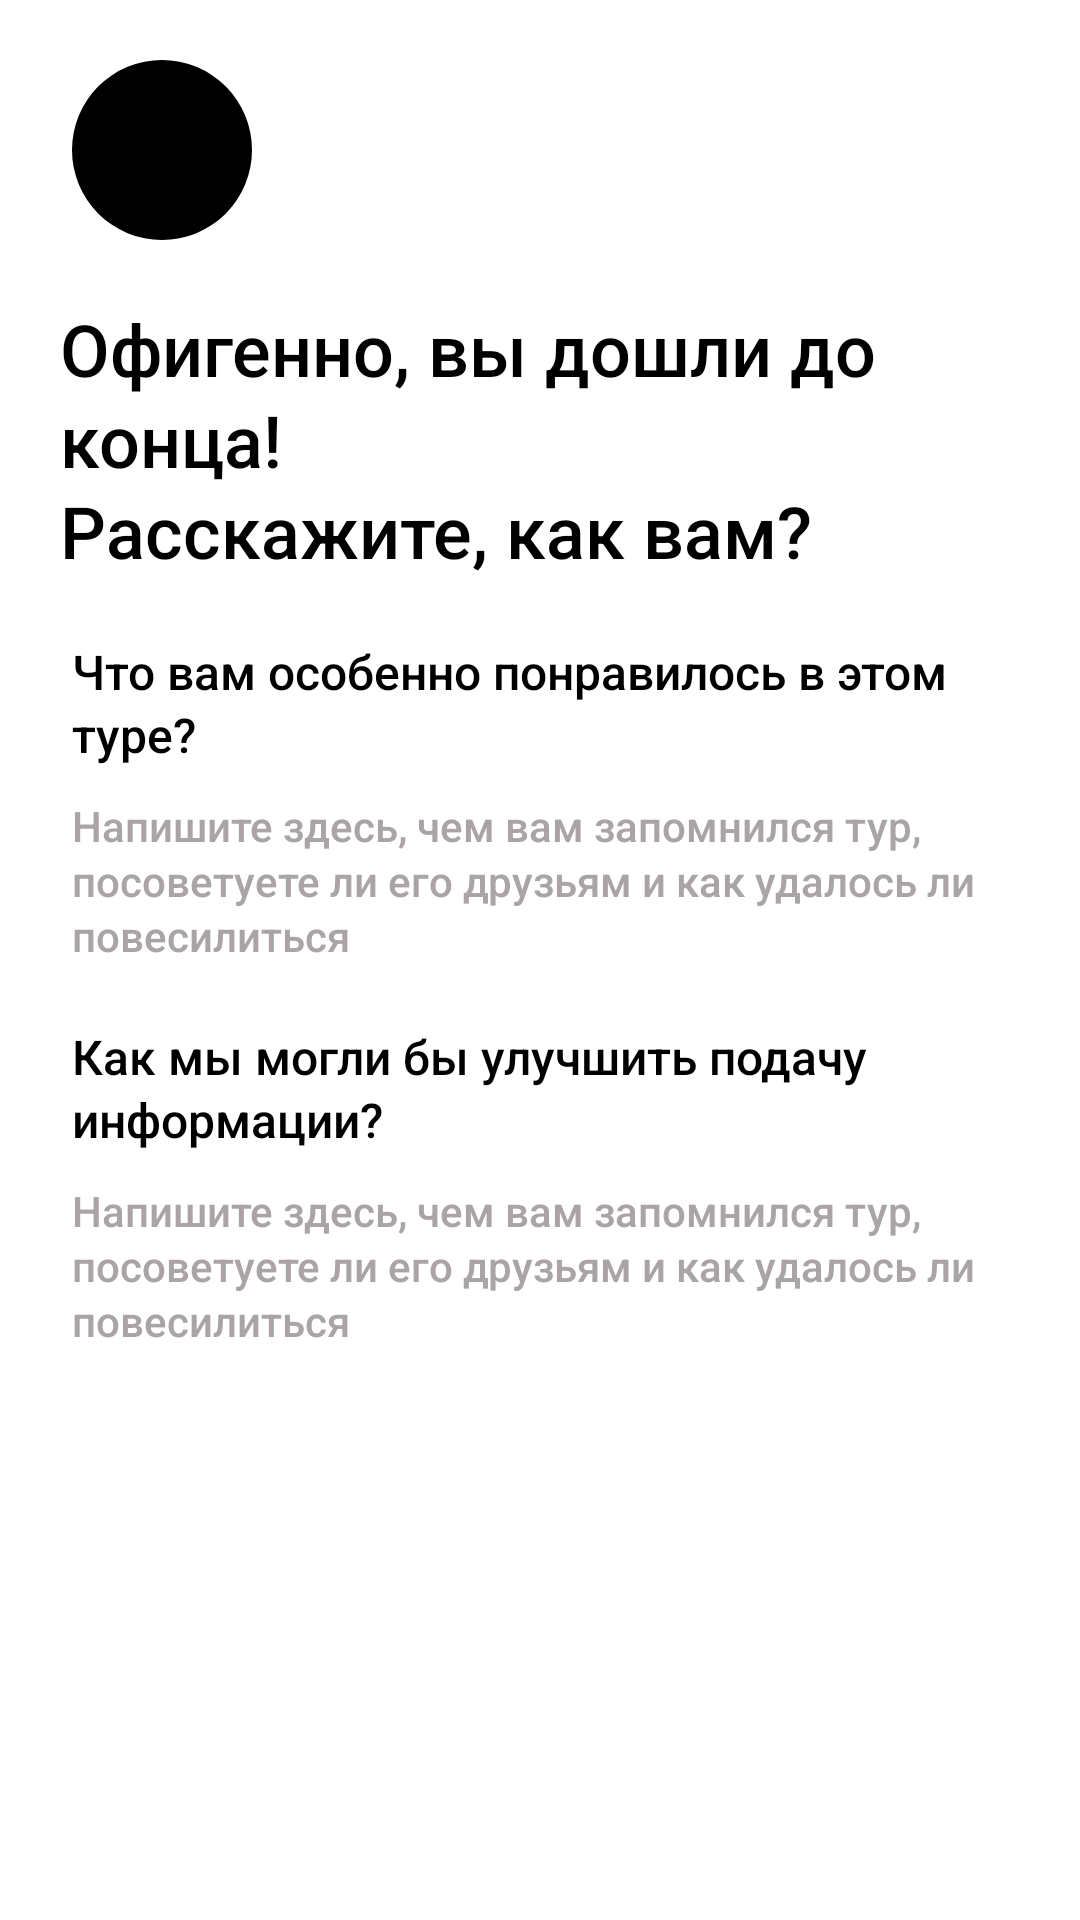

Layout XML and referenced resources for this Android screen:
<!-- AndroidManifest.xml: application theme Theme.WeGoTripTask -->
<!-- res/layout/fragment_second.xml -->
<?xml version="1.0" encoding="utf-8"?>
<androidx.constraintlayout.widget.ConstraintLayout
    xmlns:android="http://schemas.android.com/apk/res/android"
    xmlns:tools="http://schemas.android.com/tools"
    xmlns:app="http://schemas.android.com/apk/res-auto"
    android:layout_width="match_parent"
    android:layout_height="match_parent"
    tools:context=".presentation.second.SecondFragment">

    <com.google.android.material.imageview.ShapeableImageView
        android:id="@+id/image_avatar"
        android:layout_width="60dp"
        android:layout_height="60dp"
        android:scaleType="centerCrop"
        app:shapeAppearance="@style/CircleImageView"
        android:layout_marginStart="24dp"
        android:layout_marginTop="20dp"
        app:layout_constraintStart_toStartOf="parent"
        app:layout_constraintTop_toTopOf="parent"
        app:srcCompat="@color/black"/>

    <TextView
        style="@style/Title"
        android:id="@+id/text_title"
        android:layout_width="0dp"
        android:layout_height="wrap_content"
        android:text="@string/first_page_title"
        android:layout_marginTop="20dp"
        android:layout_marginHorizontal="20dp"
        app:layout_constraintEnd_toEndOf="parent"
        app:layout_constraintStart_toStartOf="parent"
        app:layout_constraintTop_toBottomOf="@+id/image_avatar"/>

    <TextView
        style="@style/Title2"
        android:id="@+id/text_first_subtitle"
        android:layout_width="0dp"
        android:layout_height="wrap_content"
        android:text="@string/second_page_first_subtitle"
        android:layout_marginHorizontal="24dp"
        android:layout_marginTop="20dp"
        app:layout_constraintStart_toStartOf="parent"
        app:layout_constraintEnd_toEndOf="parent"
        app:layout_constraintTop_toBottomOf="@+id/text_title"/>

    <TextView
        style="@style/Body"
        android:id="@+id/text_first_description"
        android:layout_width="0dp"
        android:layout_height="wrap_content"
        android:text="@string/second_page_description"
        android:layout_marginHorizontal="24dp"
        android:layout_marginTop="10dp"
        app:layout_constraintStart_toStartOf="parent"
        app:layout_constraintEnd_toEndOf="parent"
        app:layout_constraintTop_toBottomOf="@+id/text_first_subtitle"/>

    <TextView
        style="@style/Title2"
        android:id="@+id/text_second_subtitle"
        android:layout_width="0dp"
        android:layout_height="wrap_content"
        android:text="@string/second_page_second_subtitle"
        android:layout_marginHorizontal="24dp"
        android:layout_marginTop="20dp"
        app:layout_constraintStart_toStartOf="parent"
        app:layout_constraintEnd_toEndOf="parent"
        app:layout_constraintTop_toBottomOf="@+id/text_first_description"/>

    <TextView
        style="@style/Body"
        android:id="@+id/text_second_description"
        android:layout_width="0dp"
        android:layout_height="wrap_content"
        android:text="@string/second_page_description"
        android:layout_marginHorizontal="24dp"
        android:layout_marginTop="10dp"
        app:layout_constraintStart_toStartOf="parent"
        app:layout_constraintEnd_toEndOf="parent"
        app:layout_constraintTop_toBottomOf="@+id/text_second_subtitle"/>

</androidx.constraintlayout.widget.ConstraintLayout>
<!-- resources referenced by this layout -->
<resources>
  <color name="black">#FF000000</color>
  <string name="first_page_title">Офигенно, вы дошли до конца!\nРасскажите, как вам?</string>
  <string name="second_page_description">Напишите здесь, чем вам запомнился тур, посоветуете ли его друзьям и как удалось ли повесилиться</string>
  <string name="second_page_first_subtitle">Что вам особенно понравилось в этом туре?</string>
  <string name="second_page_second_subtitle">Как мы могли бы улучшить подачу информации?</string>
  <style name="Body">
        <item name="android:textSize">14sp</item>
        <item name="android:fontFamily">sans-serif-medium</item>
        <item name="android:lineSpacingExtra">2sp</item>
        <item name="android:textAlignment">textStart</item>
        <item name="android:textColor">@color/grey</item>
        <item name="android:textStyle">normal</item>
      </style>
  <style name="CircleImageView">
      <item name="cornerFamily">rounded</item>
      <item name="cornerSize">50%</item>
    </style>
  <style name="Title">
        <item name="android:textSize">24sp</item>
        <item name="android:fontFamily">sans-serif-medium</item>
        <item name="android:lineSpacingExtra">2sp</item>
        <item name="android:textAlignment">textStart</item>
        <item name="android:textColor">@color/textPrimary</item>
        <item name="android:textStyle">normal</item>
      </style>
  <style name="Title2">
        <item name="android:textSize">16sp</item>
        <item name="android:fontFamily">sans-serif-medium</item>
        <item name="android:lineSpacingExtra">2sp</item>
        <item name="android:textAlignment">textStart</item>
        <item name="android:textColor">@color/textPrimary</item>
        <item name="android:textStyle">normal</item>
      </style>
  <style name="Theme.WeGoTripTask" parent="Theme.MaterialComponents.DayNight.DarkActionBar">
        
        <item name="colorPrimary">@color/purple_500</item>
        <item name="colorPrimaryVariant">@color/purple_700</item>
        <item name="colorOnPrimary">@color/white</item>
        
        <item name="colorSecondary">@color/teal_200</item>
        <item name="colorSecondaryVariant">@color/teal_700</item>
        <item name="colorOnSecondary">@color/black</item>
        
        <item name="android:statusBarColor">?attr/colorPrimaryVariant</item>
        <item name="bottomSheetDialogTheme">@style/CustomBottomSheetDialog</item>
        
      </style>
  <color name="grey">#AAA4A4</color>
  <color name="textPrimary">@color/black</color>
  <color name="purple_500">#FF6200EE</color>
  <color name="purple_700">#FF3700B3</color>
  <color name="white">#FFFFFFFF</color>
  <color name="teal_200">#FF03DAC5</color>
  <color name="teal_700">#FF018786</color>
  <style name="CustomBottomSheetDialog" parent="@style/ThemeOverlay.MaterialComponents.BottomSheetDialog">
      <item name="bottomSheetStyle">@style/CustomBottomSheet</item>
    </style>
  <style name="CustomBottomSheet" parent="Widget.MaterialComponents.BottomSheet">
      <item name="shapeAppearanceOverlay">@style/CustomShapeAppearanceBottomSheetDialog</item>
    </style>
  <style name="CustomShapeAppearanceBottomSheetDialog" parent="">
      <item name="cornerFamily">rounded</item>
      <item name="cornerSizeTopRight">16dp</item>
      <item name="cornerSizeTopLeft">16dp</item>
      <item name="cornerSizeBottomRight">0dp</item>
      <item name="cornerSizeBottomLeft">0dp</item>
    </style>
</resources>
